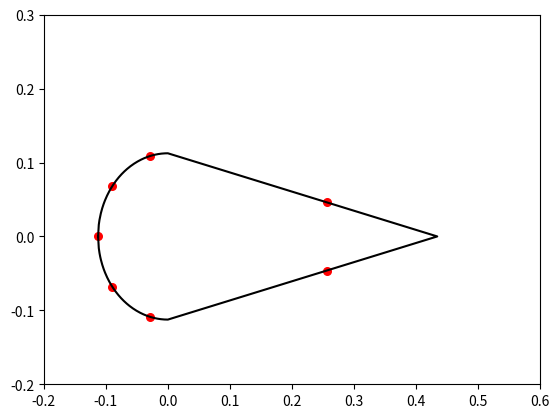

Python code for this plot: (Note: this script raises an exception after producing the figure.)
"""
Created on Mon Feb 17 12:32:42 2020
[redacted]
"""
import numpy as np
import math as m
import matplotlib.pyplot as plt

Ca = 0.547  # m
la = 2.771  # m
x1 = 0.153  # m
x2 = 1.281  # m
x3 = 2.681  # m
xa = 0.28   # m
ha = 0.225  # m
tsk = 1.1/1000  # m
tsp = 2.9/1000  # m
tst = 1.2/1000  # m
hst = 15./1000   # m
wst = 20./1000   # m
nst = 17 # -
d1 = 0.01103  # m
d3 = 0.01642  # m
theta = m.radians(26)  # rad
P = 91.7*1000  # N

"airfoil plot"
R=ha/2          #radius 
length=m.pi*R**2

Ab=wst*tst+(hst-tst)*tst #m
l=2*m.sqrt((Ca-R)**2+(R)**2)+m.pi*R
b=l/17
k=b/R #radians

z_coordinates=[]
y_coordinates=[]
A_st=(hst-tst)*tst+tst*wst

"Stringer placement"
z_stringer=[] 
y_stringer=[]
stringer_array=[]
for n in range(0,1000000):
    z=-R*m.cos(n*b/(R))
    y=R*m.sin(n*b/(R))
    if n>3:
        last_room=0.5*m.pi*R-2*b
        z1=0
        z2=(n-2)*(Ca-R)/1000000
        y1=R
        y2=-R/(Ca-R)*z2+R
        l_p=m.sqrt((z1-z2)**2+(y1-y2)**2)
        z=z2
        y=y2
        for i in range (0,10):
            if abs(l_p-(i*b-last_room))<0.00000002:
                z_stringer.append(z)
                z_stringer.append(z)
                y_stringer.append(y)
                y_stringer.append(-y)
                stringer_array.append([z+R,y])
                stringer_array.append([z+R,-y])
            elif z>(Ca-R):
                break
    elif n<3:
        z_stringer.append(z)
        y_stringer.append(y)
        stringer_array.append([z+R,y])      
        if n>0:
            z_stringer.append(z)
            y_stringer.append(-y)
            stringer_array.append([z+R,-y])
print(stringer_array)            
"airfoil placement"
for i in range(0,101):
    z=-R+R*i/(101)
    y=np.sqrt(R**2-z**2)
    z_coordinates.append(z)
    y_coordinates.append(y)

for i in range(0,101):
    z=i*(Ca-R)/100
    y=-R/(Ca-R)*z+R
    z_coordinates.append(z)
    y_coordinates.append(y)

for i in range(0,101):
    z=(100-i)*(Ca-R)/100
    y=-R/(Ca-R)*z+R
    z_coordinates.append(z)
    y_coordinates.append(-y)


for i in range(0,101):
    z=-R+R*(100-i)/100
    y=np.sqrt(R**2-z**2)
    z_coordinates.append(z)
    y_coordinates.append(-y)
    
   

"airfoil plot"
plt.plot(z_coordinates,y_coordinates, color='black')
plt.xlim(-0.2,0.6)
plt.ylim(-0.2,0.3)
plt.scatter(z_stringer,y_stringer, s=30, color='red')
plt.scatter(zc, yc, marker='x', color='orange')

"Calculation Centroid"
A_sk1=m.pi*R*tsk
A_sk2=m.sqrt((Ca-R)**2+R**2)*tsk
A_sp=ha*tsp

A_tot=A_sk1+2*A_sk2+A_sp+17*A_st
print("Total area:", A_tot, "m^2")

Az_st=A_st*sum(z_stringer)
Az_sk1=A_sk1*2*-R/(m.pi)
Az_sk2=A_sk2*1/2*(Ca-R)
zc=(Az_st+Az_sk1+2*Az_sk2)/A_tot
yc=0                            #due to symmetry
#recalculated again due to big difference with verification model
print("centroid",zc)
"Moment of Inertia results"
#Calculate moment of inertia of straght skin parts
angle = m.atan(R/(Ca-R))

length_beam = m.sqrt(R**2+(Ca-R)**2)


Iyy_straight = ((tsk*length_beam**(3)*m.cos(angle)*m.cos(angle))/12+A_sk2*((Ca-R)/2-zc)**2) #2 beams
print("Moment of inertia of straight skin parts Iyy is:", Iyy_straight, "m^4")

Izz_straight = ((tsk*length_beam**(3)*m.sin(angle)*m.sin(angle))/12+A_sk2*(R/2)**2) #2 beams
print("Moment of inertia of straight skin parts Izz is:", Izz_straight, "m^4")

#Calculate moment of inertia of arc skin part
Izz_arc = 1/2*m.pi*tsk*R**3         #
Iyy_arc = 1/2*m.pi*tsk*R**3-4*R**3*tsk/m.pi+A_sk1*(2*R/m.pi+zc)**2
print("Moment of inertia of arc skin part Iyy is:", Iyy_arc, "m^4")
print("Moment of inertia of arc skin part Izz is:", Izz_arc, "m^4")

#Calculate moment of inertia of spar
Izz_spar = (tsp*ha**3)/12
Iyy_spar = A_sp*(zc)**2

print("Moment of inertia of spar Iyy is:", Iyy_spar,"m^4")
print("Moment of inertia of spar Izz is:", Izz_spar, "m^4")

#Calculate moment of inertia of stiffners
values_Ady=[]
for i in y_stringer:
    dy=i**2
    Ady=A_st*dy
    values_Ady.append(Ady)
Izz_st=sum(values_Ady)

values_Adz=[]
for i in z_stringer:
    dz=(i-zc)**2
    Adz=A_st*dz
    values_Adz.append(Adz)
Iyy_st=sum(values_Adz)

print("Moment of inertia of stiffners Izz is:", Izz_st, "m^4") 
print("Moment of inertia of stiffners Iyy is:", Iyy_st, "m^4")
#Calculate total moment of inertia 
Iyy_total = 2*Iyy_straight + Iyy_arc + Iyy_spar + Iyy_st
Izz_total = 2*Izz_straight + Izz_arc + Izz_spar + Izz_st

print("Total moment of inertia Iyy =", Iyy_total, "m^4")
print("Total moment of inertia Izz =", Izz_total, "m^4") 

"Torsional constant calculation"